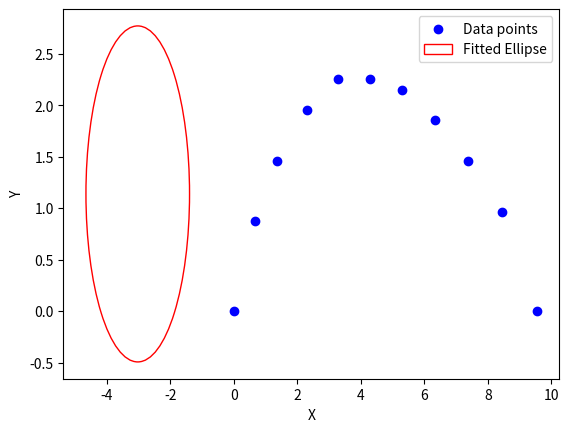

This figure's Python source:

import numpy as np
import matplotlib.pyplot as plt
from matplotlib.patches import Ellipse
from scipy.linalg import eig


def fit_ellipse(x, y, bb):
    # Check if x and y have the same length
    if len(x) != len(y):
        raise ValueError("x and y must have the same length.")
    
    # Build design matrix
    D = np.column_stack((x*x, x*y, y*y, x, y, np.ones_like(x)))
    # Build scatter matrix
    S = np.dot(D.T, D)
    # Build 6x6 constraint matrix
    b8 = 8 / (bb*bb)
    b64 = b8*b8
    C = np.zeros((6, 6))
    C[(0, 0)] = 1
    C[(0, 2)] = 1
    C[(1, 1)] = -1
    C[(2, 0)] = 1
    C[(2, 2)] = 1
    C[(0, 5)] = b8
    C[(5, 0)] = b8
    C[(5, 2)] = b8
    C[(2, 5)] = b8
    C[(5, 5)] = b64
    # Solve eigensystem
    geval, gevec = eig(S, C)
    geval = np.real_if_close(geval)
    print("geval:", geval)
    print("gevec:", gevec)
    dminindex = np.argmax(np.real(geval))
    print("dminindex:", dminindex)
    # Extract eigenvector corresponding to negative eigenvalue
    A = np.real(gevec[:, dminindex])
    print('A in fit_ellipse is')
    print(A)
    # Get ellipse parameters
    par = getpar(A)
    return par



def getpar(A):
    a, b, c, d, e, f = A
    # Compute ellipse parameters
    num = 2 * (a*f*f + c*d*d + e*b*b - 2*b*d*e - a*c*f)
    den = (b*b - a*c) * np.sqrt((a - c)*(a - c) + 4*b*b) - (a + c)*(a + c)
    
    if den <= 0 or np.isclose(den, 0):
        # Handle case where denominator is non-positive
        A = 0
        B = 0
    else:
        A = np.sqrt(num / den)
        B = np.sqrt(num / den)
        
    cx = (2*c*d - 2*b*e) / (b*b - a*c)
    cy = (2*a*e - 2*b*d) / (b*b - a*c)
    # Angle
    theta = 0.5 * np.arctan((2*b) / (a - c))
    # Return parameters
    return {'A': A, 'B': B, 'center': (cx, cy), 'angle': theta}

# Example usage
x = np.array([95.46967004, 84.46234386, 73.90504033, 63.45198863, 53.10513761, 42.94686109,
 32.89706958, 23.14972321, 13.60400694,  6.53311059,  0.        ])
x = x/10
y = np.array([ 0.,          9.60073879, 14.59072159, 18.55264902, 21.46727314, 22.52237299,
 22.50764317, 19.51042042, 14.52486903,  8.78589364,  0.        ])
y=y/10
bb = 6
result = fit_ellipse(x, y, bb)
print(result)





"""
alpha = 5
beta = 3
N = 500
DIM = 2

np.random.seed(2)

# Generate random points on the unit circle by sampling uniform angles
theta = np.random.uniform(0, 2*np.pi, (N,1))
eps_noise = 0.2 * np.random.normal(size=[N,1])
circle = np.hstack([np.cos(theta), np.sin(theta)])

# Stretch and rotate circle to an ellipse with random linear tranformation
B = np.random.randint(-3, 3, (DIM, DIM))
noisy_ellipse = circle.dot(B) + eps_noise

# Extract x coords and y coords of the ellipse as column vectors
X = noisy_ellipse[:,0:1]
Y = noisy_ellipse[:,1:]

print(X.shape)
print(X[0])

X = np.array([95.46967004, 84.46234386, 73.90504033, 63.45198863, 53.10513761, 42.94686109,
 32.89706958, 23.14972321, 13.60400694,  6.53311059,  0.        ])
X=X.reshape(len(X), 1)
print(X.shape)

Y=np.array([[ 0.,          9.60073879, 14.59072159, 18.55264902, 21.46727314, 22.52237299,
 22.50764317, 19.51042042, 14.52486903,  8.78589364,  0.        ]]).reshape(11,1)
print(Y.shape)
"""
"""
y_mean = np.mean(Y)
upper_half_filter = Y >= y_mean
X = X[upper_half_filter].reshape(-1, 1)
Y = Y[upper_half_filter].reshape(-1, 1)
"""
"""
# Formulate and solve the least squares problem ||Ax - b ||^2
A = np.hstack([X**2, X * Y, Y**2, X, Y])
b = np.ones_like(X)
x = np.linalg.lstsq(A, b)[0].squeeze()



# Print the equation of the ellipse in standard form
print('The ellipse is given by {0:.3}x^2 + {1:.3}xy+{2:.3}y^2+{3:.3}x+{4:.3}y = 1'.format(x[0], x[1],x[2],x[3],x[4]))

# Plot the noisy data
plt.scatter(X, Y, label='Data Points')

# Plot the original ellipse from which the data was generated
phi = np.linspace(0, 2*np.pi, 1000).reshape((1000,1))
c = np.hstack([np.cos(phi), np.sin(phi)])
ground_truth_ellipse = c.dot(B)
plt.plot(ground_truth_ellipse[:,0], ground_truth_ellipse[:,1], 'k--', label='Generating Ellipse')

# Plot the least squares ellipse
x_coord = np.linspace(-5,5,300)
y_coord = np.linspace(-5,5,300)
X_coord, Y_coord = np.meshgrid(x_coord, y_coord)
Z_coord = x[0] * X_coord ** 2 + x[1] * X_coord * Y_coord + x[2] * Y_coord**2 + x[3] * X_coord + x[4] * Y_coord
plt.contour(X_coord, Y_coord, Z_coord, levels=[1], colors=('r'), linewidths=2)
"""
# Plot data points
plt.scatter(x, y, color='blue', label='Data points')

# Plot ellipse
ellipse = Ellipse(result['center'], result['A']*2, result['B']*2, angle=np.degrees(result['angle']),
                  edgecolor='red', fill=False, label='Fitted Ellipse')
plt.gca().add_patch(ellipse)
print('result is')
print(result)


plt.legend()
plt.xlabel('X')
plt.ylabel('Y')
plt.show()